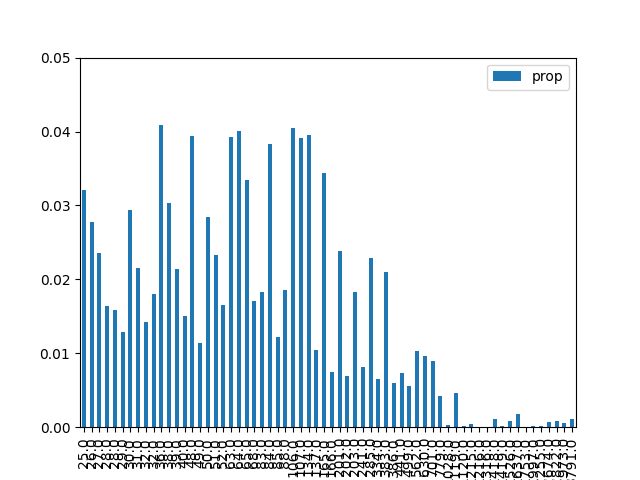

The data file committed next to this chart (first rows):
, result, prop, energy
1, 000001, 0.03207, 25.0
9, 001001, 0.02776, 26.0
18, 010010, 0.02352, 27.0
26, 011010, 0.01643, 28.0
38, 100110, 0.01585, 28.0
29, 011101, 0.01284, 29.0
5, 000101, 0.0294, 30.0
33, 100001, 0.02151, 31.0
42, 101010, 0.01424, 32.0
22, 010110, 0.01808, 32.0
20, 010100, 0.0409, 36.0
6, 000110, 0.03035, 38.0
34, 100010, 0.02144, 39.0
41, 101001, 0.01505, 40.0
24, 011000, 0.03938, 48.0
45, 101101, 0.01134, 49.0
10, 001010, 0.02846, 50.0
17, 010001, 0.02327, 51.0
37, 100101, 0.01656, 52.0
16, 010000, 0.03926, 63.0
36, 100100, 0.04005, 64.0
2, 000010, 0.03351, 65.0
25, 011001, 0.01707, 68.0
13, 001101, 0.01827, 83.0
40, 101000, 0.03832, 84.0
30, 011110, 0.01218, 85.0
21, 010101, 0.01857, 88.0
4, 000100, 0.04044, 106.0
32, 100000, 0.0391, 107.0
8, 001000, 0.03955, 134.0
46, 101110, 0.01049, 137.0
0, 000000, 0.03439, 165.0
53, 110101, 0.007485, 166.0
28, 011100, 0.02385, 201.0
57, 111001, 0.006949, 202.0
14, 001110, 0.01825, 203.0
49, 110001, 0.008195, 241.0
44, 101100, 0.02285, 285.0
54, 110110, 0.006569, 334.0
12, 001100, 0.02102, 383.0
58, 111010, 0.005944, 386.0
50, 110010, 0.00738, 441.0
61, 111101, 0.005514, 499.0
52, 110100, 0.01036, 562.0
56, 111000, 0.009651, 630.0
48, 110000, 0.008928, 701.0
62, 111110, 0.004263, 779.0
23, 010111, 0.0002372, 1028
60, 111100, 0.004663, 1119
27, 011011, 0.0001357, 1120
19, 010011, 0.0004117, 1215
39, 100111, 6.301996993769585e-05, 1216
43, 101011, 1.7502587185735855e-05, 1316
7, 000111, 0.001156, 1418
35, 100011, 0.000223, 1419
11, 001011, 0.0009051, 1526
3, 000011, 0.001851, 1637
31, 011111, 7.07567434340961e-05, 1753
47, 101111, 0.0001161, 1997
15, 001111, 0.0001118, 2255
... 4 more rows
